Run: headless pygame with SDL's dummy video driver; simulated clock (each Clock.tick advances the game by its frame time, no real sleeping); random seed 0; keys injected as events and as key.get_pressed() state; no mouse input.
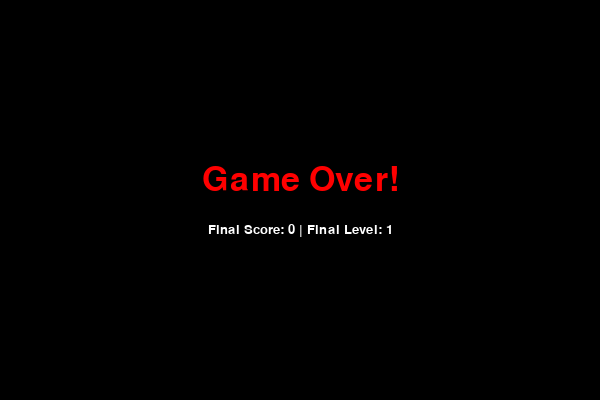
Frame 1 of 1 · flips 1–60 · no input (game ended)

The pygame program that drew these frames:

import pygame
import sys
import random

# Initialize Pygame
pygame.init()

# Constants
WIDTH = 600
HEIGHT = 400
BLOCK_SIZE = 20

# Colors
WHITE = (255, 255, 255)
BLACK = (0, 0, 0)
GREEN = (0, 255, 0)
RED   = (255, 0, 0)

# Setup Display
DISPLAYSURF = pygame.display.set_mode((WIDTH, HEIGHT))
pygame.display.set_caption("Snake")

# Fonts
font = pygame.font.SysFont("Verdana", 20)
font_large = pygame.font.SysFont("Verdana", 50)

def generate_food(snake_body):
    """
    Generates a random position for the food.
    Ensures that the food does not spawn inside the wall or on the snake's body.
    """
    while True:
        # Generate random coordinates aligned with the grid
        food_x = random.randrange(0, WIDTH, BLOCK_SIZE)
        food_y = random.randrange(0, HEIGHT, BLOCK_SIZE)
        
        # Check if the food is on the snake's body
        if [food_x, food_y] not in snake_body:
            return [food_x, food_y]

def game_over_screen(score, level):
    """Displays the Game Over screen with final score and level."""
    DISPLAYSURF.fill(BLACK)
    
    # Render texts
    go_text = font_large.render("Game Over!", True, RED)
    score_text = font.render(f"Final Score: {score} | Final Level: {level}", True, WHITE)
    
    # Center texts
    go_rect = go_text.get_rect(center=(WIDTH/2, HEIGHT/2 - 20))
    score_rect = score_text.get_rect(center=(WIDTH/2, HEIGHT/2 + 30))
    
    DISPLAYSURF.blit(go_text, go_rect)
    DISPLAYSURF.blit(score_text, score_rect)
    
    pygame.display.update()
    pygame.time.delay(3000)
    pygame.quit()
    sys.exit()

def main():
    # Initial Snake position and body
    snake_pos = [100, 60]
    snake_body = [[100, 60], [80, 60], [60, 60]]
    
    # Generate initial food
    food_pos = generate_food(snake_body)
    food_spawn = True
    
    # Movement variables
    direction = 'RIGHT'
    change_to = direction
    
    # Game state variables
    score = 0
    level = 1
    speed = 10 # Initial frames per second (speed)
    
    clock = pygame.time.Clock()

    while True:
        # 1. Event Handling
        for event in pygame.event.get():
            if event.type == pygame.QUIT:
                pygame.quit()
                sys.exit()
            
            # Handle key presses to change direction
            if event.type == pygame.KEYDOWN:
                if event.key == pygame.K_UP:
                    change_to = 'UP'
                if event.key == pygame.K_DOWN:
                    change_to = 'DOWN'
                if event.key == pygame.K_LEFT:
                    change_to = 'LEFT'
                if event.key == pygame.K_RIGHT:
                    change_to = 'RIGHT'

        # Prevent snake from reversing its direction
        if change_to == 'UP' and direction != 'DOWN':
            direction = 'UP'
        if change_to == 'DOWN' and direction != 'UP':
            direction = 'DOWN'
        if change_to == 'LEFT' and direction != 'RIGHT':
            direction = 'LEFT'
        if change_to == 'RIGHT' and direction != 'LEFT':
            direction = 'RIGHT'

        # 2. Move Snake
        if direction == 'UP':
            snake_pos[1] -= BLOCK_SIZE
        if direction == 'DOWN':
            snake_pos[1] += BLOCK_SIZE
        if direction == 'LEFT':
            snake_pos[0] -= BLOCK_SIZE
        if direction == 'RIGHT':
            snake_pos[0] += BLOCK_SIZE

        # 3. Snake body growing mechanism
        snake_body.insert(0, list(snake_pos))
        
        # Check if food is eaten
        if snake_pos[0] == food_pos[0] and snake_pos[1] == food_pos[1]:
            score += 1
            # Increase level every 4 foods collected
            if score % 4 == 0:
                level += 1
                speed += 2 # Increase speed dynamically
            food_spawn = False
        else:
            # If food is not eaten, remove the tail segment
            snake_body.pop()

        # Generate new food if needed
        if not food_spawn:
            food_pos = generate_food(snake_body)
        food_spawn = True

        # 4. Check Collisions (Game Over logic)
        # Border (wall) collision check
        if snake_pos[0] < 0 or snake_pos[0] > WIDTH - BLOCK_SIZE:
            game_over_screen(score, level)
        if snake_pos[1] < 0 or snake_pos[1] > HEIGHT - BLOCK_SIZE:
            game_over_screen(score, level)

        # Self collision check
        for block in snake_body[1:]:
            if snake_pos[0] == block[0] and snake_pos[1] == block[1]:
                game_over_screen(score, level)

        # 5. Drawing phase
        DISPLAYSURF.fill(BLACK) # Clear screen

        # Draw Snake
        for pos in snake_body:
            pygame.draw.rect(DISPLAYSURF, GREEN, pygame.Rect(pos[0], pos[1], BLOCK_SIZE, BLOCK_SIZE))
            
        # Draw Food
        pygame.draw.rect(DISPLAYSURF, RED, pygame.Rect(food_pos[0], food_pos[1], BLOCK_SIZE, BLOCK_SIZE))

        # Show Score and Level in top-left
        score_text = font.render(f"Score: {score}  |  Level: {level}", True, WHITE)
        DISPLAYSURF.blit(score_text, (10, 10))

        # Refresh display and tick clock
        pygame.display.update()
        clock.tick(speed)

if __name__ == "__main__":
    main()
